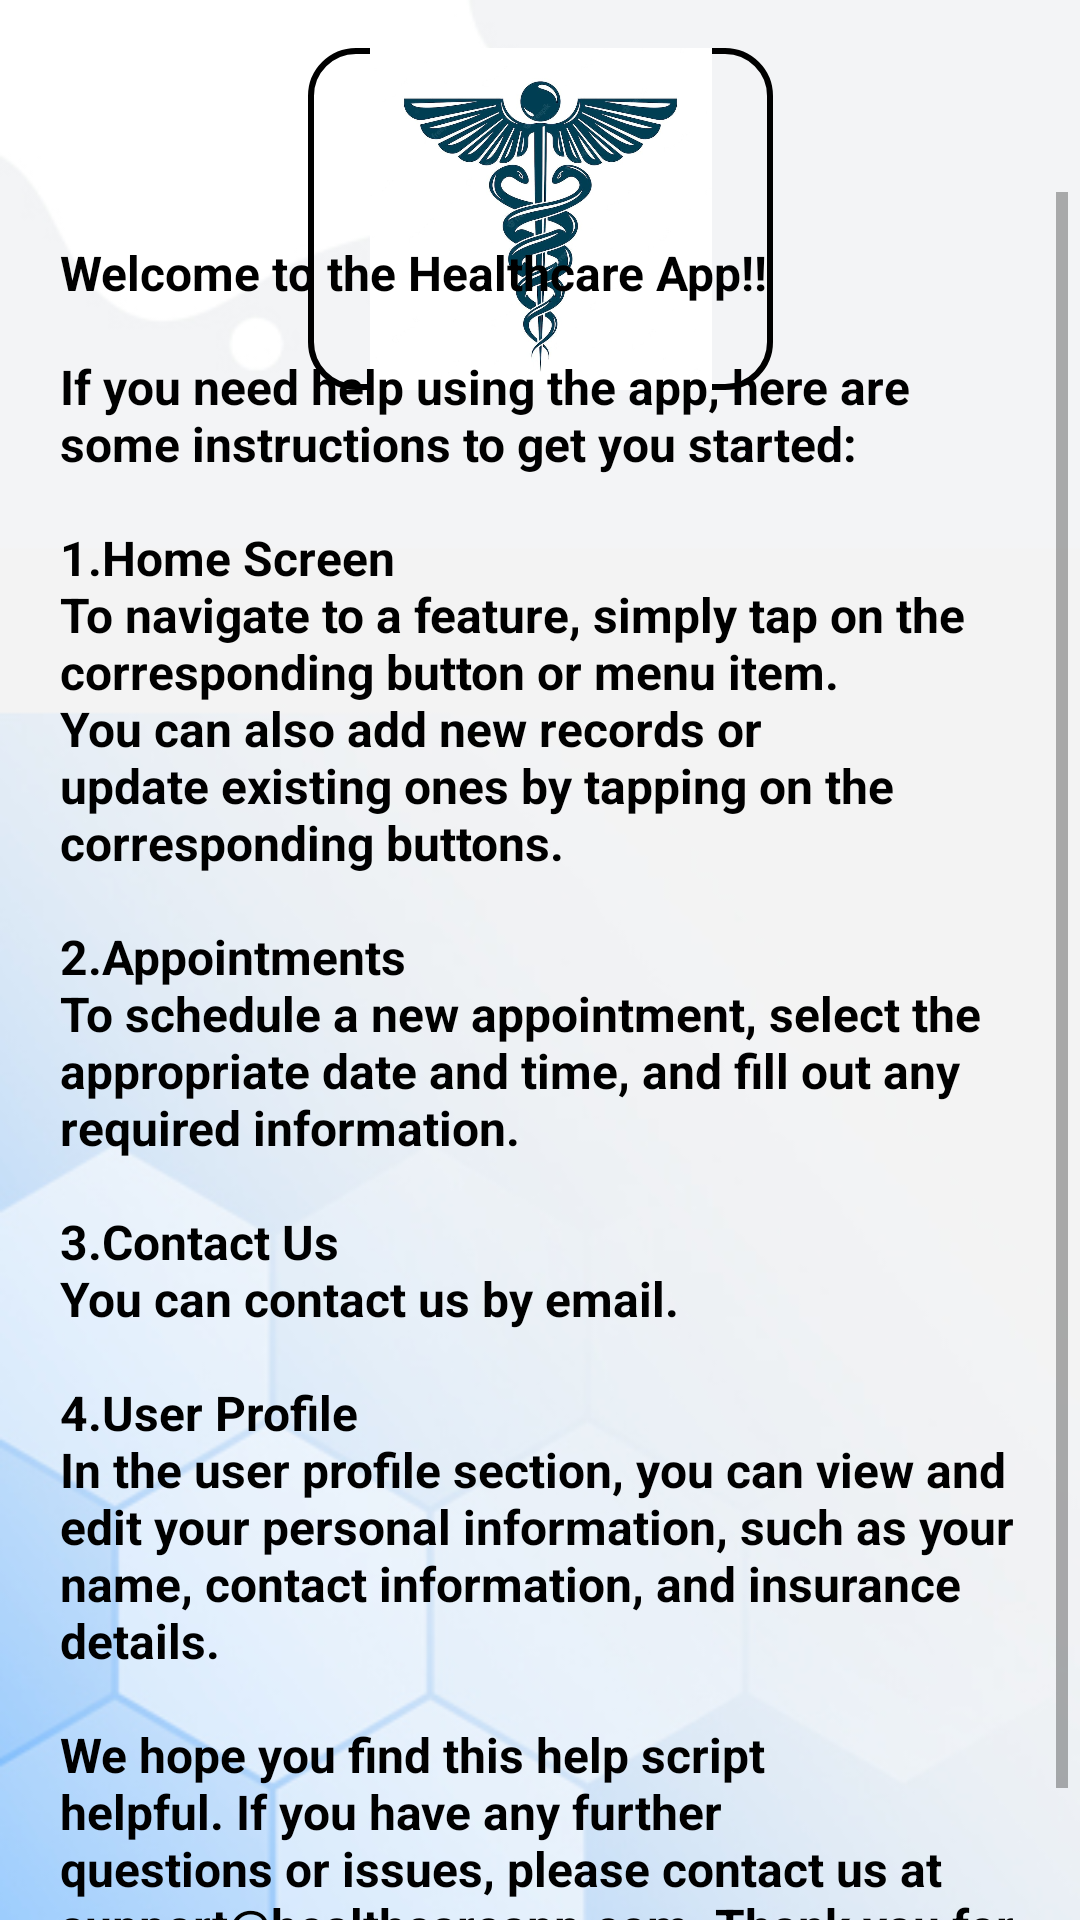

Here is an Android app screen rendered from its layout file. Give the layout XML and the strings, colors and styles it references.
<!-- AndroidManifest.xml: application theme Theme.Hospital -->
<!-- res/layout/activity_help_button.xml -->
<?xml version="1.0" encoding="utf-8"?>
<androidx.constraintlayout.widget.ConstraintLayout xmlns:android="http://schemas.android.com/apk/res/android"
    xmlns:app="http://schemas.android.com/apk/res-auto"
    xmlns:tools="http://schemas.android.com/tools"
    android:layout_width="match_parent"
    android:layout_height="match_parent"
    android:background="@drawable/backm"
    tools:context=".helpButton">

    <ImageView
        android:id="@+id/imageView"
        android:layout_width="155dp"
        android:layout_height="114dp"
        android:layout_marginTop="16dp"
        android:layout_marginBottom="12dp"
        android:background="@drawable/custom_button"
        app:layout_constraintBottom_toTopOf="@+id/scrollView2"
        app:layout_constraintEnd_toEndOf="parent"
        app:layout_constraintStart_toStartOf="parent"
        app:layout_constraintTop_toTopOf="parent"
        app:layout_constraintVertical_bias="0.0"
        app:srcCompat="@drawable/app_logo" />

    <ScrollView
        android:id="@+id/scrollView2"
        android:layout_width="352dp"
        android:layout_height="576dp"
        android:backgroundTint="#0D0D0D"
        android:backgroundTintMode="add"
        app:layout_constraintBottom_toBottomOf="parent"
        app:layout_constraintEnd_toEndOf="parent"
        app:layout_constraintHorizontal_bias="0.491"
        app:layout_constraintStart_toStartOf="parent"
        app:layout_constraintTop_toTopOf="parent"
        app:layout_constraintVertical_bias="1.0">


        <TextView
            android:id="@+id/health_text"
            android:layout_width="match_parent"
            android:layout_height="wrap_content"
            android:padding="16dp"
            android:text="@string/health_page_text"
            android:textColor="#000000"
            android:textSize="16sp"
            android:textStyle="bold"
            android:visibility="visible" />

    </ScrollView>


</androidx.constraintlayout.widget.ConstraintLayout>
<!-- resources referenced by this layout -->
<resources>
  <!-- drawable app_logo: jpg bitmap (drawable, 72224 bytes) -->
  <!-- drawable backm: jpg bitmap (drawable, 27059 bytes) -->
  <!-- drawable custom_button (drawable) -->
  <?xml version="1.0" encoding="utf-8"?>
  <shape xmlns:android="http://schemas.android.com/apk/res/android"
      android:shape="rectangle">
      <stroke
          android:width="2dp"
          android:color="@color/black" />
  
  
      <corners
      android:radius="15dp" />
  </shape>
  <string name="health_page_text">
          Welcome to the Healthcare App!!\n\nIf you need help using the app, here are some instructions to get you started:
  
          \n\n1.<b>Home Screen</b>
          \nTo navigate to a feature, simply tap on the corresponding button or menu item.
          \nYou can also add new records or update existing ones by tapping on the corresponding buttons.
  
          \n\n2.<b>Appointments</b>
          \nTo schedule a new appointment, select the appropriate date and time, and fill out any required information.
  
          \n\n3.<b>Contact Us</b>
          \nYou can contact us by email.
  
          \n\n4.<b>User Profile</b>
          \nIn the user profile section, you can view and edit your personal information, such as your name, contact information, and insurance details.
  
          \n\nWe hope you find this help script helpful. If you have any further questions or issues, please contact us at support@healthcareapp.com. Thank you for using the Healthcare App!
      </string>
  <style name="Theme.Hospital" parent="Theme.MaterialComponents.DayNight.NoActionBar">
          
          <item name="colorPrimary">@color/purple_500</item>
          <item name="colorPrimaryVariant">@color/purple_700</item>
          <item name="colorOnPrimary">@color/white</item>
          
          <item name="colorSecondary">@color/teal_200</item>
          <item name="colorSecondaryVariant">@color/teal_700</item>
          <item name="colorOnSecondary">@color/black</item>
          
          
      </style>
  <color name="black">#FF000000</color>
  <color name="purple_500">#FF6200EE</color>
  <color name="purple_700">#FF3700B3</color>
  <color name="white">#FFFFFFFF</color>
  <color name="teal_200">#FF03DAC5</color>
  <color name="teal_700">#FF018786</color>
</resources>
